Dataset: Children Dataset (GitHub, KaiserTrelles/Cardiac-Decision-Support-System-IoMT-AI-DDS). Classes: AFIB, AVNRT, AVRT, atrial paced, normal, PJC, preexcitated PAC, ventricular paced.

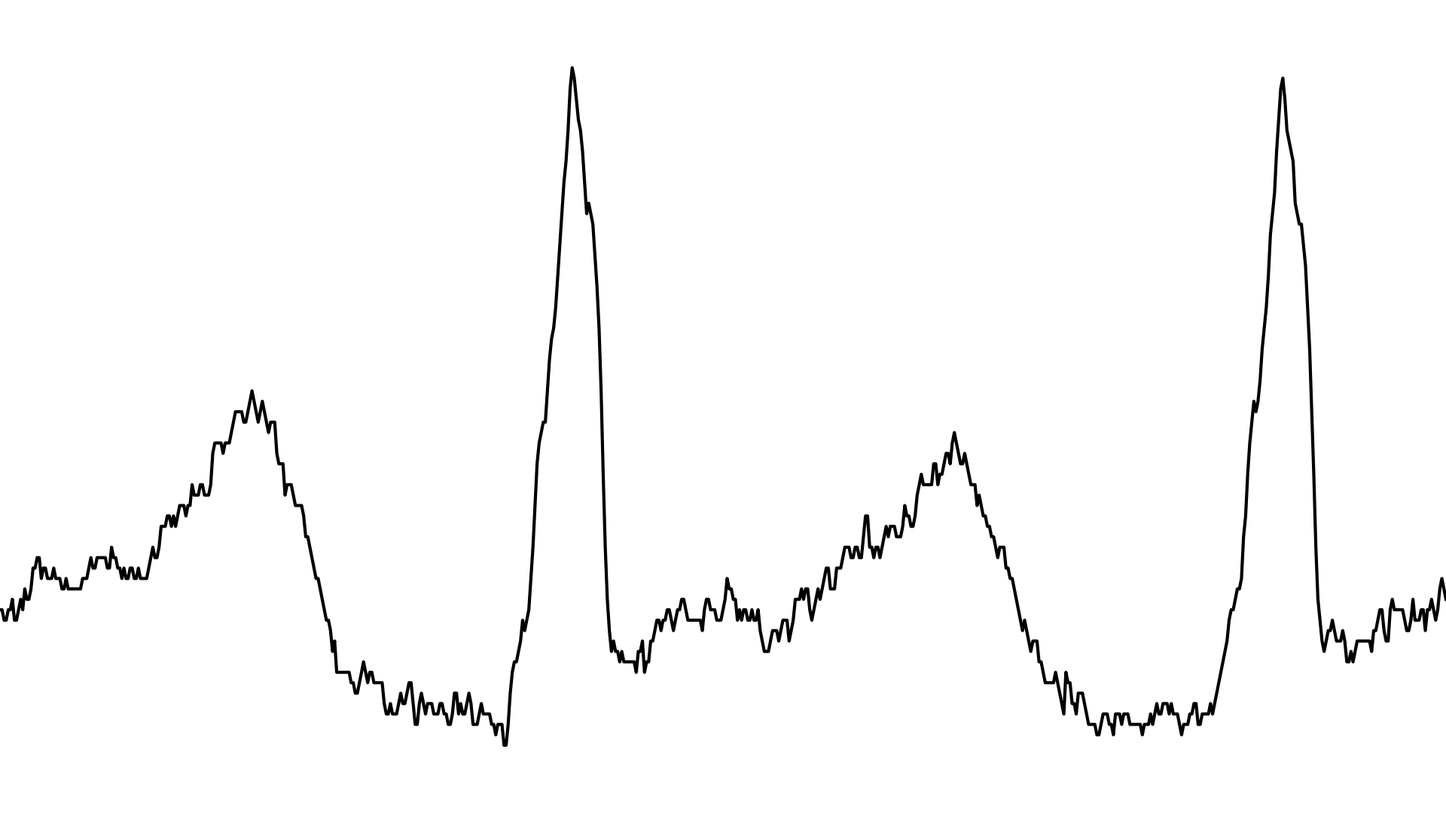
Label: AVNRT

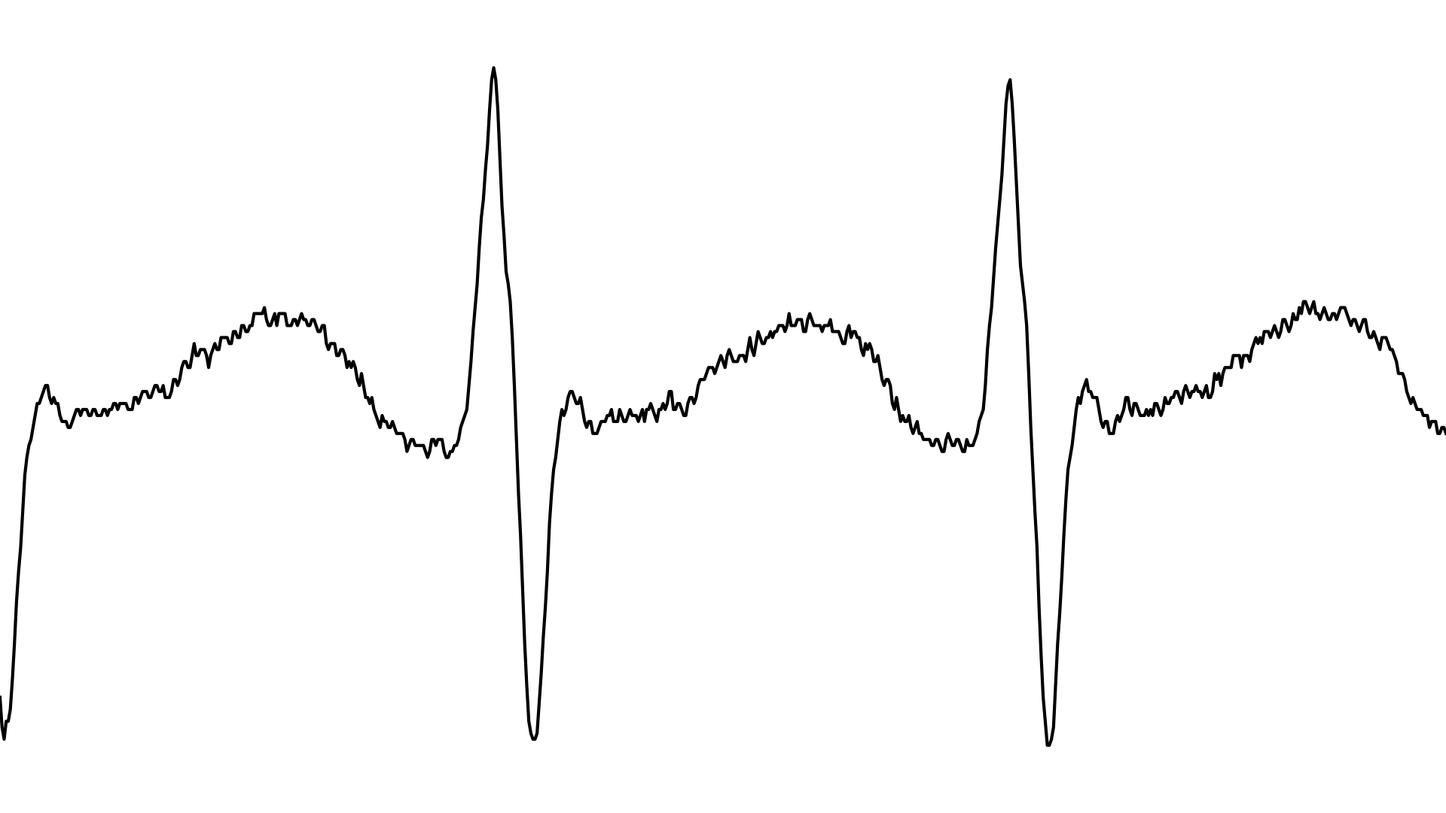
Label: AVRT

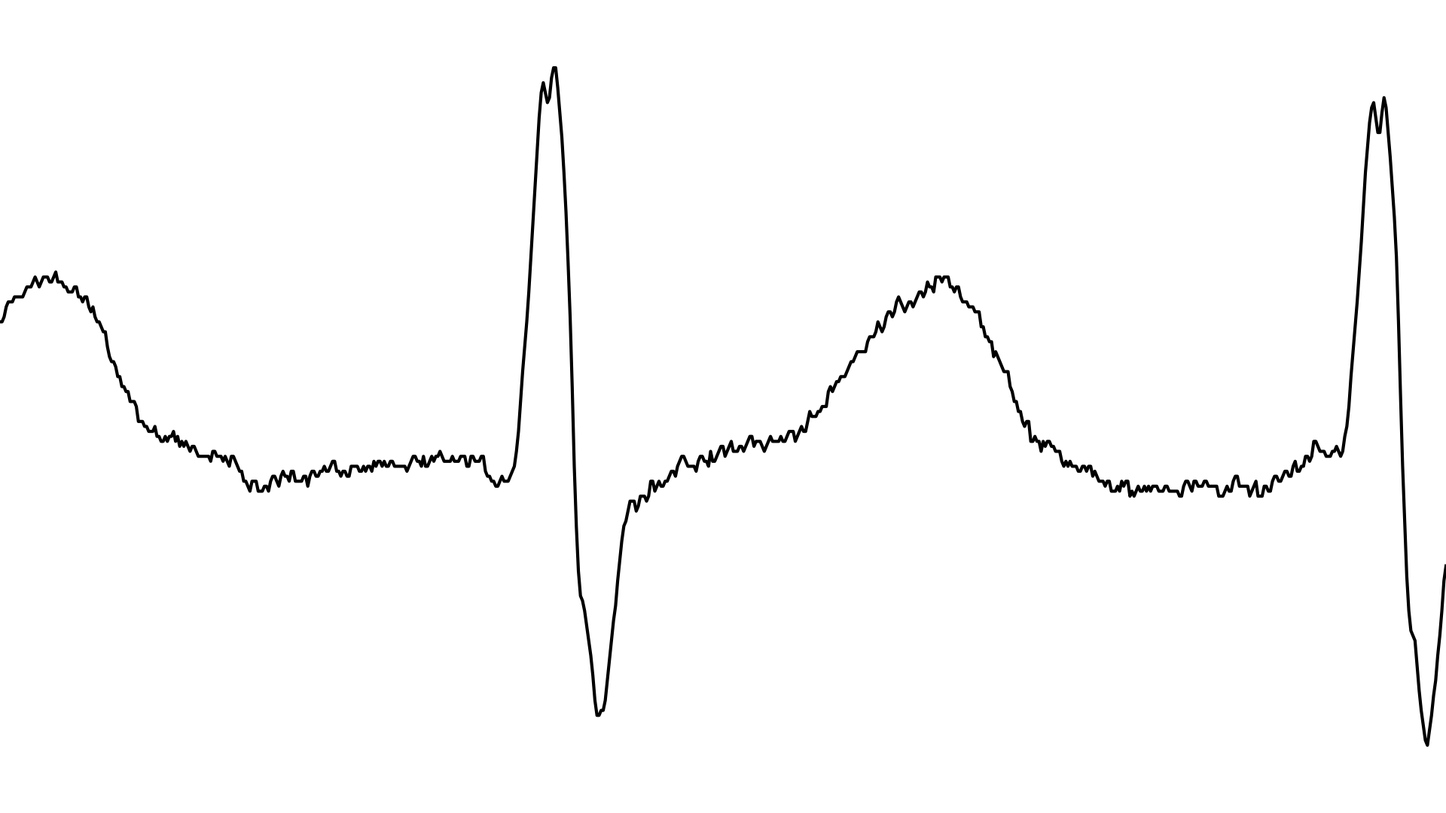
Label: AFIB

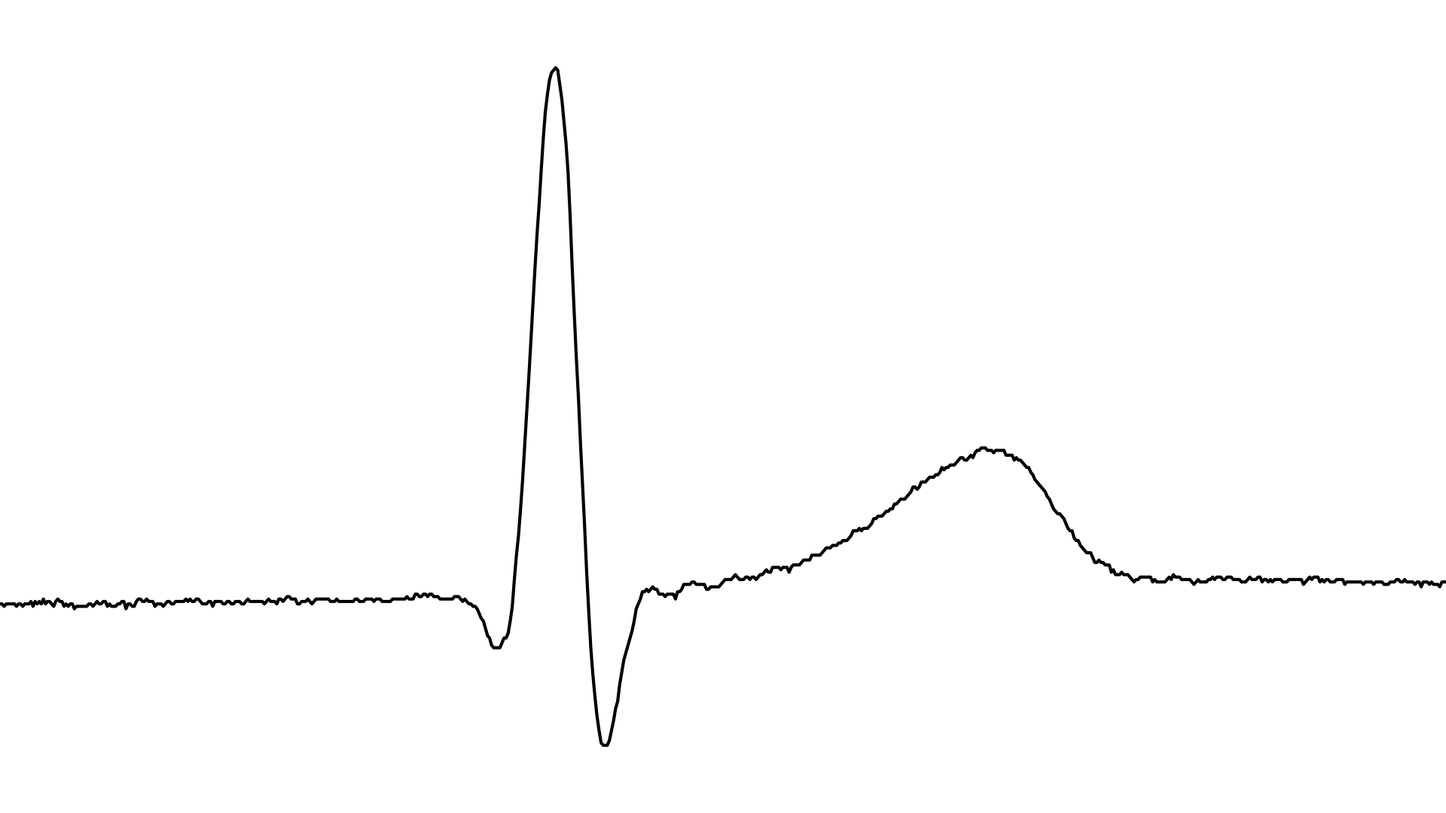
Label: PJC

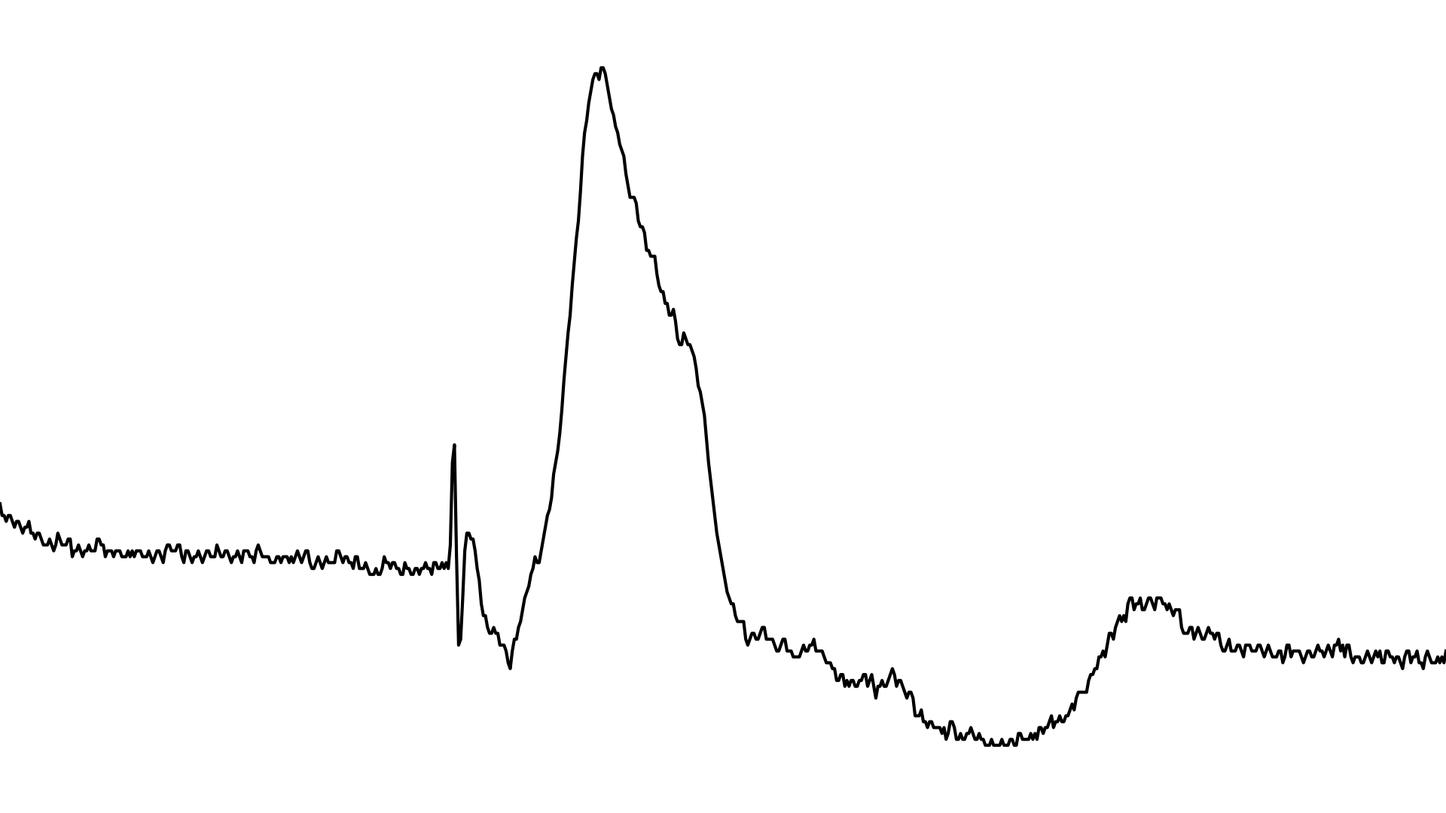
Label: ventricular paced

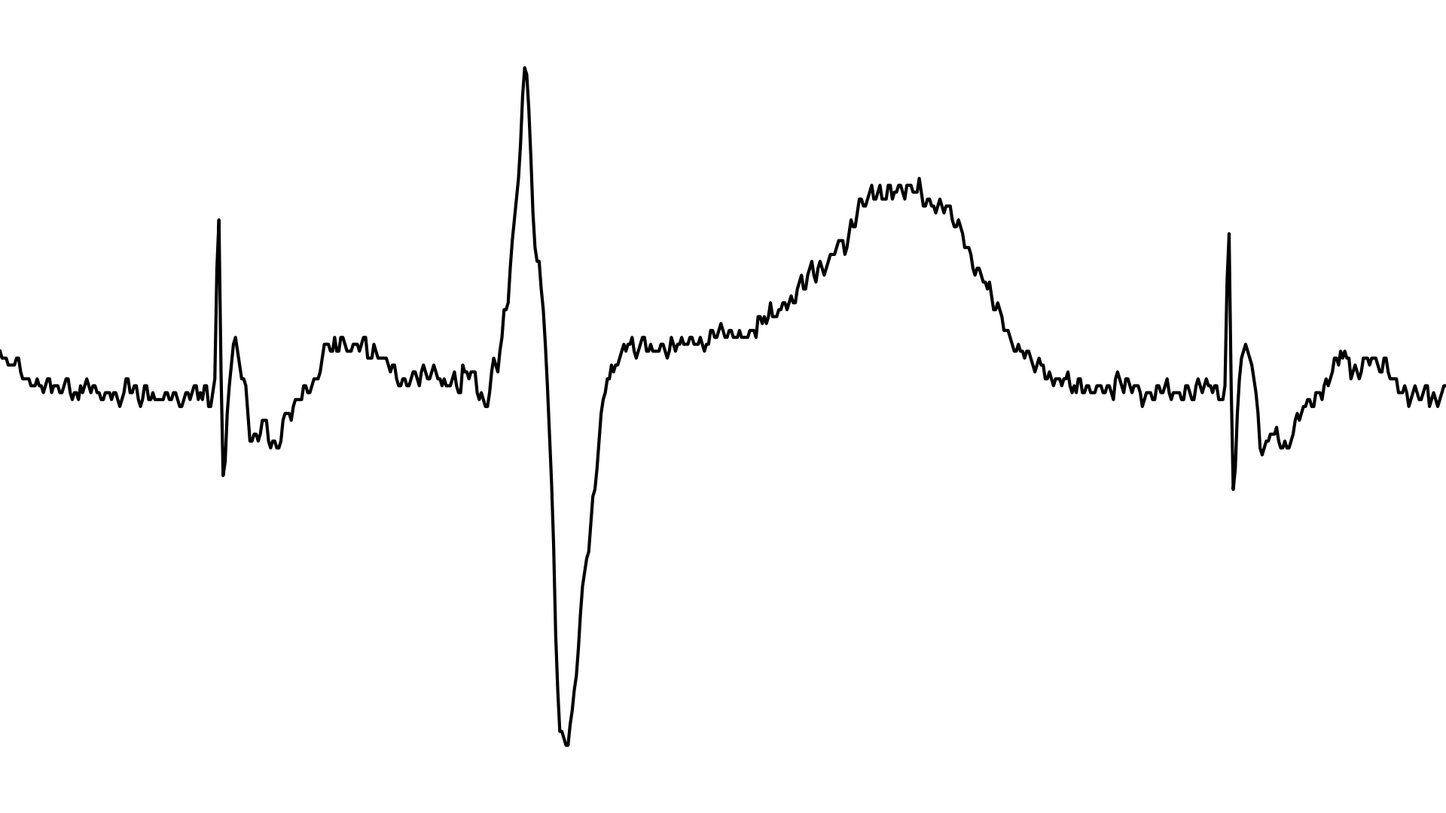
Label: atrial paced
